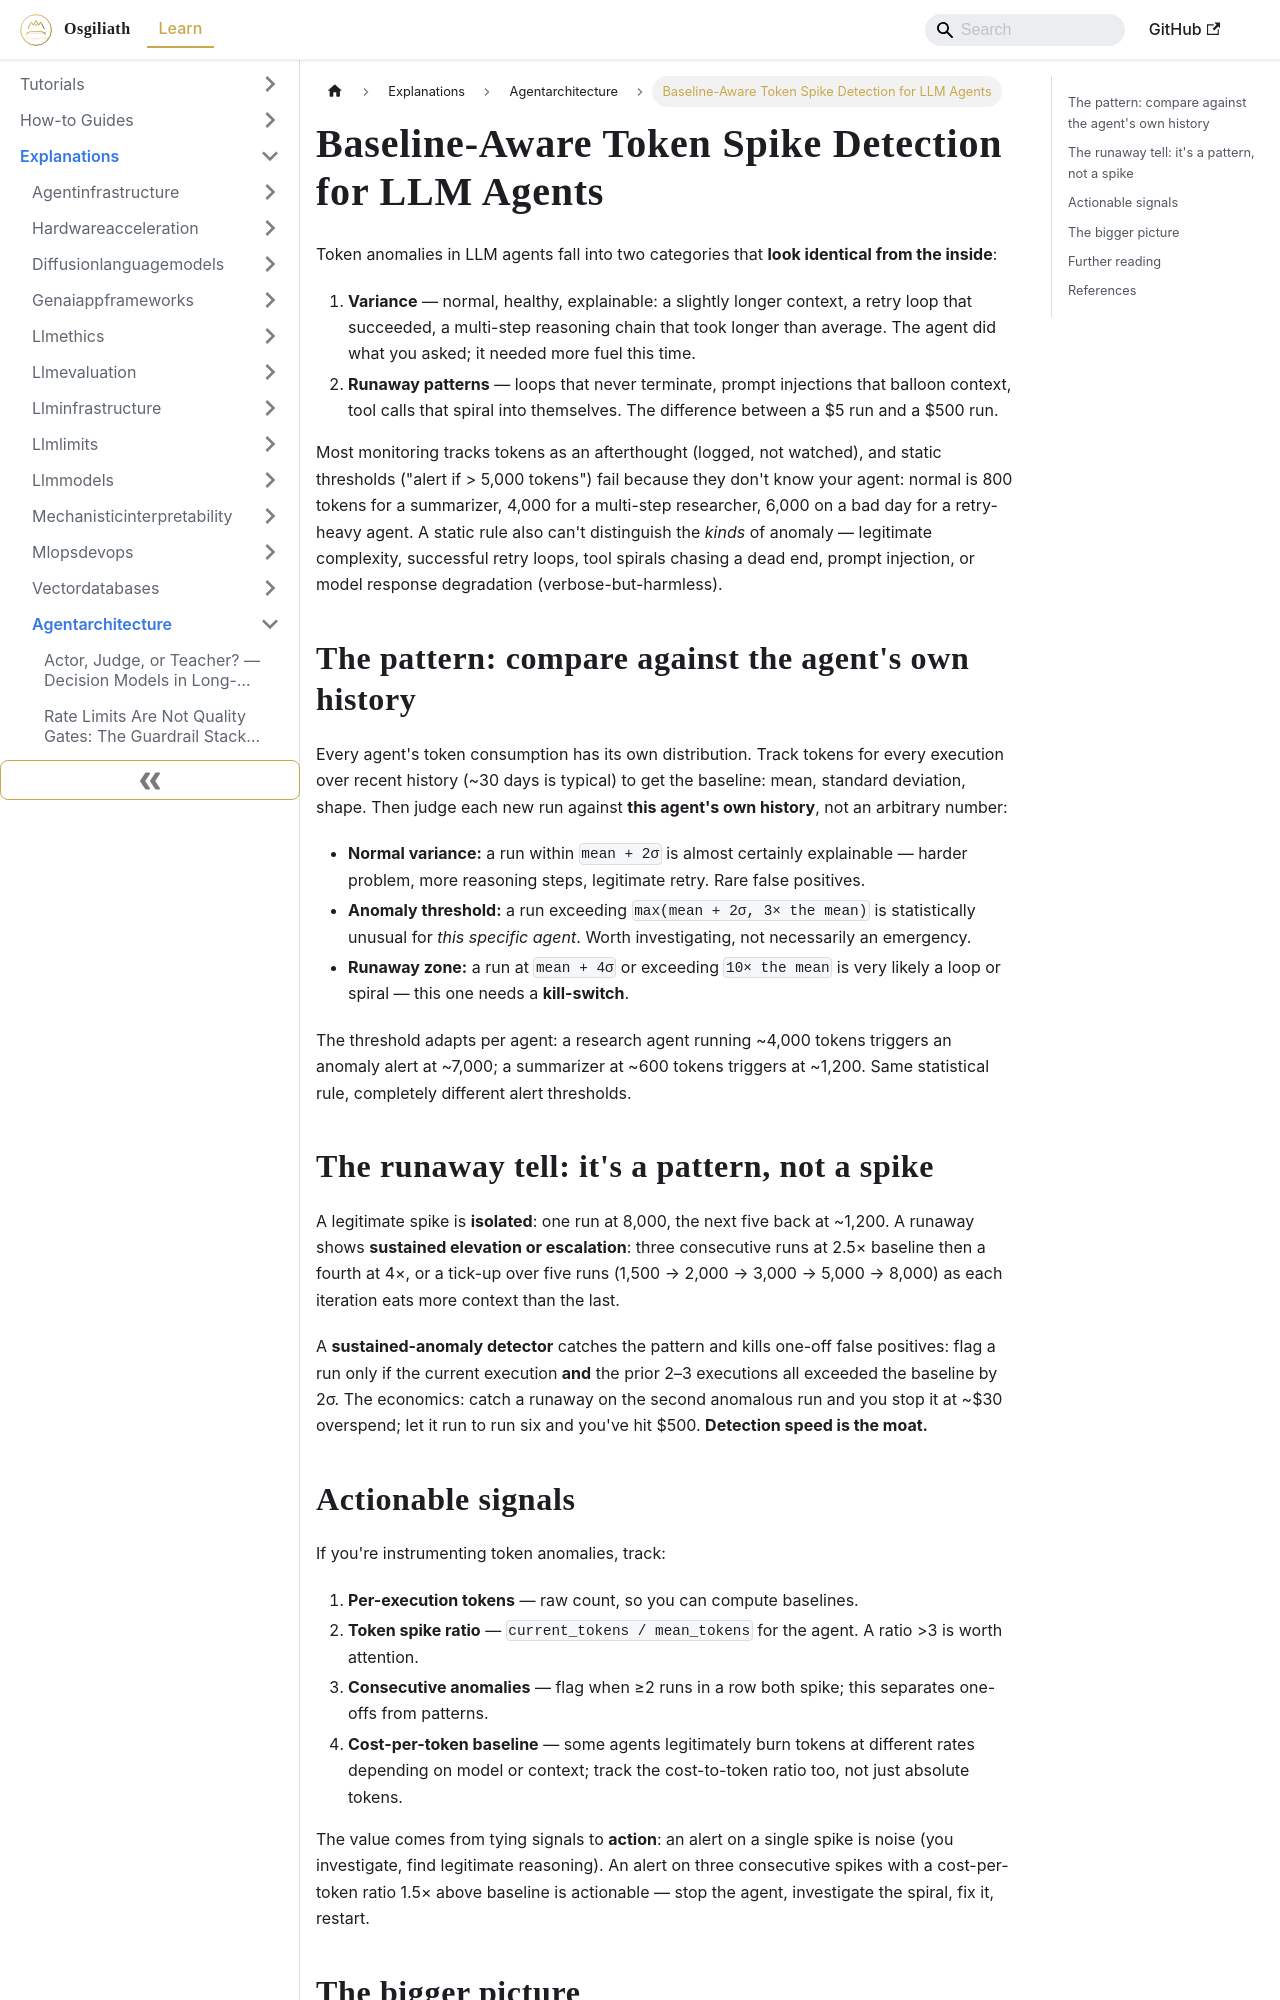

repository: OsgiliathEnterprise/kb · page: explanations/aimachinelearning/agentarchitecture/explanation-baseline-aware-token-spike-anomaly-detection/index.html · generator: docusaurus

---
title: Baseline-Aware Token Spike Detection for LLM Agents
diataxis: Explanation
domain: ai-machine-learning
topic: agent-architecture
source: DEV.to
source_url: https://dev.to/opsveritas/when-llm-agent-token-spikes-hide-real-failures-kh8
date: 2026-10-28
keywords:
- knowledge-base
- agent-architecture
- ai-machine-learning
- explanations
---
# Baseline-Aware Token Spike Detection for LLM Agents

Token anomalies in LLM agents fall into two categories that **look identical
from the inside**:

1. **Variance** — normal, healthy, explainable: a slightly longer context, a
   retry loop that succeeded, a multi-step reasoning chain that took longer
   than average. The agent did what you asked; it needed more fuel this time.
2. **Runaway patterns** — loops that never terminate, prompt injections that
   balloon context, tool calls that spiral into themselves. The difference
   between a $5 run and a $500 run.

Most monitoring tracks tokens as an afterthought (logged, not watched), and
static thresholds ("alert if > 5,000 tokens") fail because they don't know
your agent: normal is 800 tokens for a summarizer, 4,000 for a multi-step
researcher, 6,000 on a bad day for a retry-heavy agent. A static rule also
can't distinguish the *kinds* of anomaly — legitimate complexity, successful
retry loops, tool spirals chasing a dead end, prompt injection, or model
response degradation (verbose-but-harmless).

## The pattern: compare against the agent's own history

Every agent's token consumption has its own distribution. Track tokens for
every execution over recent history (~30 days is typical) to get the
baseline: mean, standard deviation, shape. Then judge each new run against
**this agent's own history**, not an arbitrary number:

- **Normal variance:** a run within `mean + 2σ` is almost certainly
  explainable — harder problem, more reasoning steps, legitimate retry. Rare
  false positives.
- **Anomaly threshold:** a run exceeding `max(mean + 2σ, 3× the mean)` is
  statistically unusual for *this specific agent*. Worth investigating, not
  necessarily an emergency.
- **Runaway zone:** a run at `mean + 4σ` or exceeding `10× the mean` is very
  likely a loop or spiral — this one needs a **kill-switch**.

The threshold adapts per agent: a research agent running ~4,000 tokens
triggers an anomaly alert at ~7,000; a summarizer at ~600 tokens triggers at
~1,200. Same statistical rule, completely different alert thresholds.

## The runaway tell: it's a pattern, not a spike

A legitimate spike is **isolated**: one run at 8,000, the next five back at
~1,200. A runaway shows **sustained elevation or escalation**: three
consecutive runs at 2.5× baseline then a fourth at 4×, or a tick-up over five
runs (1,500 → 2,000 → 3,000 → 5,000 → 8,000) as each iteration eats more
context than the last.

A **sustained-anomaly detector** catches the pattern and kills one-off false
positives: flag a run only if the current execution **and** the prior 2–3
executions all exceeded the baseline by 2σ. The economics: catch a runaway on
the second anomalous run and you stop it at ~$30 overspend; let it run to
run six and you've hit $500. **Detection speed is the moat.**
